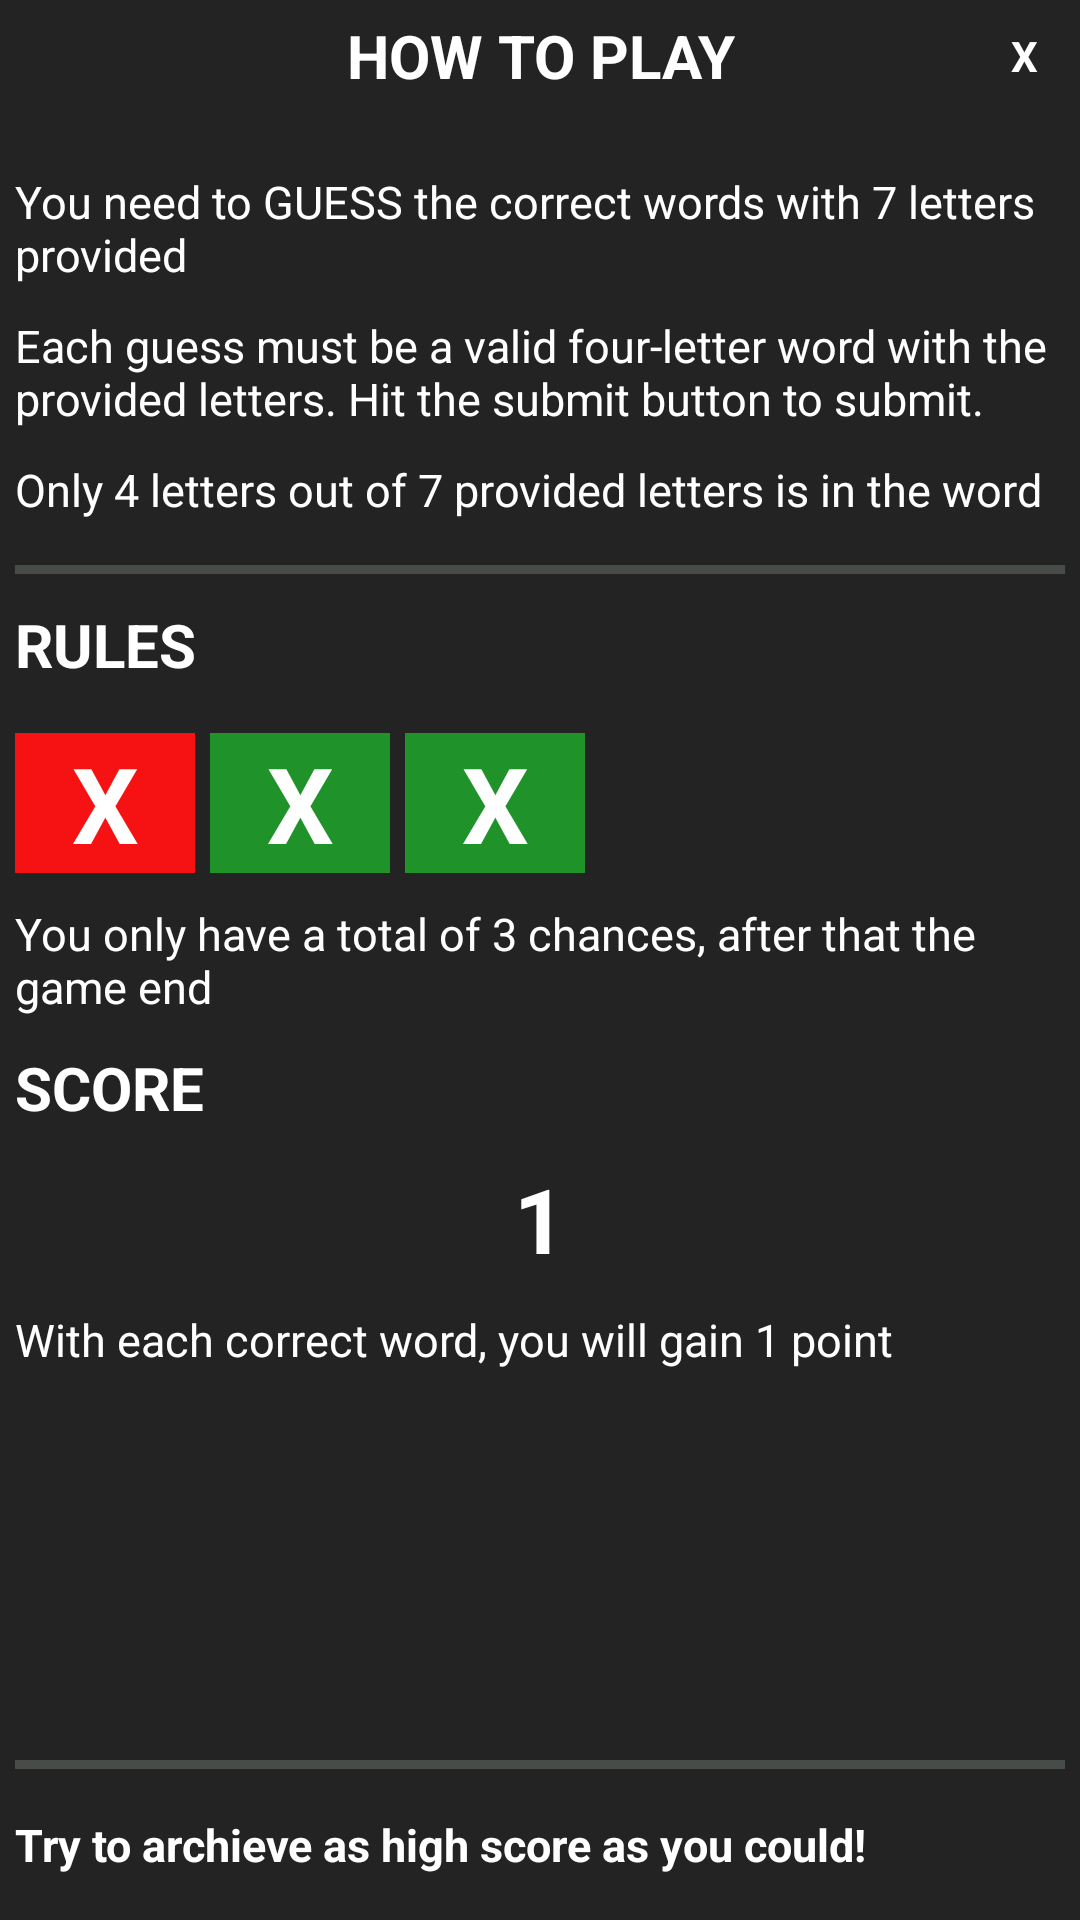

This screen was rendered from an Android layout file. Write that file and the resources it references.
<!-- AndroidManifest.xml: application theme Theme.Wordle -->
<!-- res/layout/customhelper1.xml -->
<?xml version="1.0" encoding="utf-8"?>
<androidx.constraintlayout.widget.ConstraintLayout xmlns:android="http://schemas.android.com/apk/res/android"
    xmlns:app="http://schemas.android.com/apk/res-auto"
    xmlns:tools="http://schemas.android.com/tools"
    android:orientation="vertical"
    android:layout_width="355dp"
    android:layout_height="525dp"
    android:background="#232323"
    android:padding="5dp"
    android:layout_gravity="center">

    <TextView
        android:id="@+id/tv_closehelper1"
        android:layout_width="27dp"
        android:layout_height="27dp"
        android:textColor="@color/white"
        android:text="X"
        android:textStyle="bold"
        android:layout_gravity="end"
        android:gravity="center"
        android:background="@drawable/circlebackground"
        app:layout_constraintEnd_toEndOf="parent"
        app:layout_constraintTop_toTopOf="parent"/>

    <TextView
        android:id="@+id/tv_howtoplay"
        android:layout_width="match_parent"
        android:layout_height="wrap_content"

        android:text="HOW TO PLAY"
        android:textStyle="bold"
        android:textColor="@color/white"
        android:textSize="20dp"
        android:textAlignment="center"

        app:layout_constraintTop_toTopOf="parent"
        app:layout_constraintEnd_toEndOf="parent"
        app:layout_constraintStart_toStartOf="parent"/>

    <TextView
        android:id="@+id/tv_ins1"
        android:layout_width="match_parent"
        android:layout_height="wrap_content"
        android:layout_marginTop="25dp"

        android:text="You need to GUESS the correct words with 7 letters provided"
        android:textColor="@color/white"
        android:textSize="15dp"

        app:layout_constraintTop_toBottomOf="@id/tv_howtoplay"
        app:layout_constraintStart_toStartOf="parent"
        app:layout_constraintEnd_toEndOf="parent"/>

    <TextView
        android:id="@+id/tv_ins2"
        android:layout_width="match_parent"
        android:layout_height="wrap_content"
        android:layout_marginTop="10dp"

        android:text="Each guess must be a valid four-letter word with the provided letters. Hit the submit button to submit."
        android:textColor="@color/white"
        android:textSize="15dp"

        app:layout_constraintStart_toStartOf="parent"
        app:layout_constraintEnd_toEndOf="parent"
        app:layout_constraintTop_toBottomOf="@id/tv_ins1"/>

    <TextView
        android:id="@+id/tv_ins3"
        android:layout_width="match_parent"
        android:layout_height="wrap_content"
        android:layout_marginTop="10dp"

        android:text="Only 4 letters out of 7 provided letters is in the word"
        android:textColor="@color/white"
        android:textSize="15dp"

        app:layout_constraintStart_toStartOf="parent"
        app:layout_constraintEnd_toEndOf="parent"
        app:layout_constraintTop_toBottomOf="@id/tv_ins2"/>

    <View
        android:id="@+id/divider1"
        android:layout_width="409dp"
        android:layout_height="3dp"
        android:layout_marginTop="15dp"

        android:background="#484C49"

        app:layout_constraintEnd_toEndOf="parent"
        app:layout_constraintStart_toStartOf="parent"
        app:layout_constraintTop_toBottomOf="@+id/tv_ins3" />

    <TextView
        android:id="@+id/tv_example"
        android:layout_width="match_parent"
        android:layout_height="wrap_content"
        android:layout_marginTop="10dp"

        android:text="RULES"
        android:textColor="@color/white"
        android:textStyle="bold"
        android:textSize="20dp"

        app:layout_constraintStart_toStartOf="parent"
        app:layout_constraintTop_toBottomOf="@id/divider1"/>

    <TextView
        android:id="@+id/tv_box11"
        android:layout_width="60dp"
        android:layout_height="wrap_content"
        android:background="@color/red"
        android:layout_marginTop="16dp"

        android:gravity="center"
        android:text="X"
        android:textColor="@color/white"
        android:textSize="35dp"
        android:textStyle="bold"

        app:layout_constraintStart_toStartOf="parent"
        app:layout_constraintTop_toBottomOf="@id/tv_example"/>

    <TextView
        android:id="@+id/tv_box12"
        android:layout_width="60dp"
        android:layout_height="wrap_content"
        android:background="@color/green"
        android:layout_marginTop="16dp"
        android:layout_marginLeft="5dp"

        android:gravity="center"
        android:text="X"
        android:textColor="@color/white"
        android:textSize="35dp"
        android:textStyle="bold"

        app:layout_constraintStart_toEndOf="@id/tv_box11"
        app:layout_constraintTop_toBottomOf="@id/tv_example"/>

    <TextView
        android:id="@+id/tv_box13"
        android:layout_width="60dp"
        android:layout_height="wrap_content"
        android:background="@color/green"
        android:layout_marginTop="16dp"
        android:layout_marginLeft="5dp"

        android:gravity="center"
        android:text="X"
        android:textColor="@color/white"
        android:textSize="35dp"
        android:textStyle="bold"

        app:layout_constraintStart_toEndOf="@id/tv_box12"
        app:layout_constraintTop_toBottomOf="@id/tv_example"/>

    <TextView
        android:id="@+id/tv_com1"
        android:layout_width="match_parent"
        android:layout_height="wrap_content"
        android:layout_marginTop="10dp"

        android:text="You only have a total of 3 chances, after that the game end"
        android:textColor="@color/white"
        android:textSize="15dp"

        app:layout_constraintTop_toBottomOf="@id/tv_box11"
        app:layout_constraintStart_toStartOf="parent"
        app:layout_constraintEnd_toEndOf="parent"/>
    <TextView
        android:id="@+id/tv_com2"
        android:layout_width="match_parent"
        android:layout_height="wrap_content"
        android:layout_marginTop="10dp"

        android:text="SCORE"
        android:textColor="@color/white"
        android:textStyle="bold"
        android:textSize="20dp"

        app:layout_constraintStart_toStartOf="parent"
        app:layout_constraintTop_toBottomOf="@id/tv_com1"/>

    <TextView
        android:id="@+id/tv_com4"
        android:layout_width="wrap_content"
        android:layout_height="wrap_content"
        android:layout_marginTop="10dp"

        android:text="1"
        android:textSize="30sp"
        android:textColor="@color/white"
        android:textStyle="bold"

        app:layout_constraintEnd_toEndOf="parent"
        app:layout_constraintTop_toBottomOf="@id/tv_com2"
        app:layout_constraintStart_toStartOf="parent" />

    <TextView
        android:id="@+id/tv_com5"
        android:layout_width="wrap_content"
        android:layout_height="wrap_content"
        android:layout_marginTop="10dp"

        android:text="With each correct word, you will gain 1 point"
        android:textSize="15sp"
        android:textColor="@color/white"

        app:layout_constraintTop_toBottomOf="@id/tv_com4"
        app:layout_constraintStart_toStartOf="parent" />

    <View
        android:id="@+id/divider2"
        android:layout_width="409dp"
        android:layout_height="3dp"
        android:layout_marginBottom="15dp"

        android:background="#484C49"

        app:layout_constraintEnd_toEndOf="parent"
        app:layout_constraintStart_toStartOf="parent"
        app:layout_constraintBottom_toTopOf="@id/tv_ins4" />

    <TextView
        android:id="@+id/tv_ins4"
        android:layout_width="match_parent"
        android:layout_height="wrap_content"
        android:layout_marginBottom="10dp"

        android:text="Try to archieve as high score as you could!"
        android:textSize="15dp"
        android:textStyle="bold"
        android:textColor="@color/white"

        app:layout_constraintStart_toStartOf="parent"
        app:layout_constraintEnd_toEndOf="parent"
        app:layout_constraintBottom_toBottomOf="parent"/>

</androidx.constraintlayout.widget.ConstraintLayout>
<!-- resources referenced by this layout -->
<resources>
  <color name="green">#1F922A</color>
  <color name="red">#F61212</color>
  <color name="white">#FFFFFFFF</color>
  <style name="Theme.Wordle" parent="Theme.MaterialComponents.DayNight.NoActionBar">
          
          <item name="colorPrimary">@color/yellow</item>
          <item name="colorPrimaryVariant">@color/yellow</item>
          <item name="colorOnPrimary">@color/white</item>
          
          <item name="colorSecondary">@color/teal_200</item>
          <item name="colorSecondaryVariant">@color/teal_700</item>
          <item name="colorOnSecondary">@drawable/back_word</item>
          
          <item name="android:statusBarColor" tools:targetApi="l">?attr/colorPrimaryVariant</item>
          
      </style>
  <color name="yellow">#FAE52E</color>
  <color name="teal_200">#FF03DAC5</color>
  <color name="teal_700">#FF018786</color>
  <!-- drawable back_word (drawable) -->
  <shape xmlns:android="http://schemas.android.com/apk/res/android" android:shape="rectangle" >
      <solid android:color="@color/black" />
      <stroke android:width="3dip" android:color="@color/birghter_dark"/>
  </shape>
  <color name="black">#FF000000</color>
  <color name="birghter_dark">#333131</color>
</resources>
